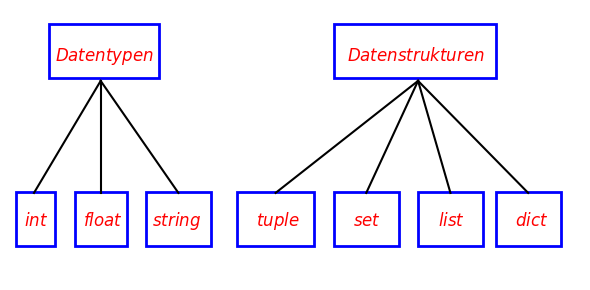

Source code (Python):
#abb_02_02.py
#Datenstrukturen Datentypen
import matplotlib.pyplot as plt
from matplotlib import patches, lines
#
fig, ax = plt.subplots(figsize=(6,3))
#x1,x2,y1,y2
ax.axis([0,88,-20,20])

r1 = patches.Rectangle((6,10),17,8,fill=False,lw=2,color='b')
r2 = patches.Rectangle((50,10),25,8,fill=False,lw=2,color='b')
#unten
r11 = patches.Rectangle((1,-15),6,8,fill=False,lw=2,color='b')
r12 = patches.Rectangle((10,-15),8,8,fill=False,lw=2,color='b')
r13 = patches.Rectangle((21,-15),10,8,fill=False,lw=2,color='b')
#Datenstrukturen
r21 = patches.Rectangle((35,-15),12,8,fill=False,lw=2,color='b')
r22 = patches.Rectangle((50,-15),10,8,fill=False,lw=2,color='b')
r23 = patches.Rectangle((63,-15),10,8,fill=False,lw=2,color='b')
r24 = patches.Rectangle((75,-15),10,8,fill=False,lw=2,color='b')
#y,x, Laenge
#Eingänge
ax.text(7,12.4,r"$Datentypen$",color='r',fontsize='12')
ax.text(52,12.4,r"$Datenstrukturen$",color='r',fontsize='12')
ax.text(2.2,-12,r"$int$",color='r',fontsize='12')
ax.text(11.2,-12,r"$float$",color='r',fontsize='12')
ax.text(22,-12,r"$string$",color='r',fontsize='12')
ax.text(38,-12,r"$tuple$",color='r',fontsize='12')
ax.text(53,-12,r"$set$",color='r',fontsize='12')
ax.text(66,-12,r"$list$",color='r',fontsize='12')
ax.text(78,-12,r"$dict$",color='r',fontsize='12')
#[x1,x2],[y1,y2]
l1=lines.Line2D([14,3.7],[9.5,-7.1],color='black') #1
l2=lines.Line2D([14,14],[9.5,-7.1],color='black') #2
l3=lines.Line2D([14,26],[9.5,-7.1],color='black') #3
l4=lines.Line2D([63,41],[9.5,-7.1],color='black') #4
l5=lines.Line2D([63,55],[9.5,-7.1],color='black') #5
l6=lines.Line2D([63,68],[9.5,-7.1],color='black') #6
l7=lines.Line2D([63,80],[9.5,-7.1],color='black') #6
ax.add_patch(r1)
ax.add_patch(r11)
ax.add_patch(r12)
ax.add_patch(r13)
ax.add_patch(r2)
ax.add_patch(r21)
ax.add_patch(r22)
ax.add_patch(r23)
ax.add_patch(r24)
ax.add_line(l1)
ax.add_line(l2)
ax.add_line(l3)
ax.add_line(l4)
ax.add_line(l5)
ax.add_line(l6)
ax.add_line(l7)
ax.axis('off')
fig.tight_layout()
plt.show()
